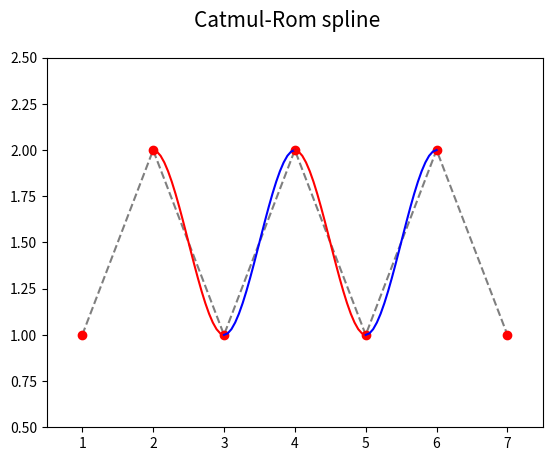
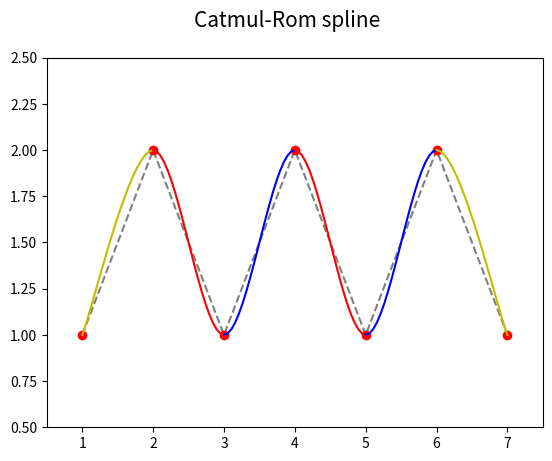
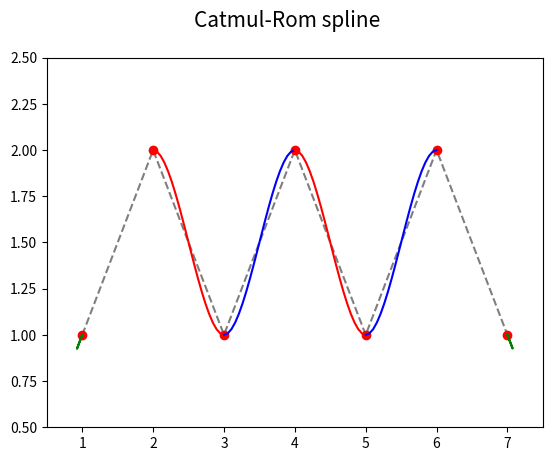
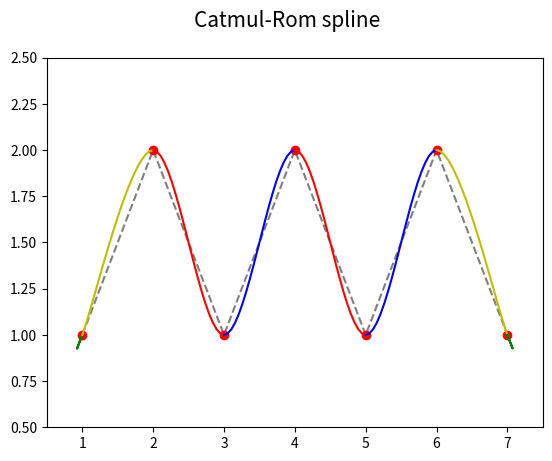

These figures' Python source, in order:
"""Parametrická křivka: Catmul-Romova spline, násobné body na začátku a na konci."""

#
# Použito v článku:
#
# Parametrické křivky používané v designu i při tvorbě animací (dokončení)
# https://www.root.cz/clanky/parametricke-krivky-pouzivane-v-designu-i-pri-tvorbe-animaci-dokonceni/
#
# Součást seriálu:
#
# Křivky nejen v počítačové grafice
# https://www.root.cz/serialy/krivky-nejen-v-pocitacove-grafice/
#

import numpy as np
import matplotlib.pyplot as plt

# hodnoty parametru t
t = np.linspace(0, 1, 20)

# řídicí body Catmul-Romovy spline
xc = [1, 2, 3, 4, 5, 6, 7]
yc = [1, 2, 1, 2, 1, 2, 1]

# koeficient Catmul-Romovy spline
tau = 0.5

# bázové polynomy
Q = [-tau*t + 2*tau*t**2 - tau*t**3,
     1+(tau-3)*t**2+(2-tau)*t**3,
     tau*t + (3-2*tau)*t**2 + (tau-2)*t**3,
     -tau*t**2+tau*t**3]


def draw_catmul_rom_arc(xc, yc, ax, style):
    x = 0
    y = 0
    for i in range(0, 4):
        x += xc[i]*Q[i]
        y += yc[i]*Q[i]

    # vrcholy na křivce pospojované úsečkami
    ax.plot(x, y, style)


def draw_catmul_rom_spline(filename, xc, yc, draw_first_arcs, draw_second_arcs):
    # rozměry grafu při uložení: 640x480 pixelů
    fig, ax = plt.subplots(1, figsize=(6.4, 4.8))

    # titulek grafu
    fig.suptitle('Catmul-Rom spline', fontsize=15)

    # určení rozsahů na obou souřadných osách
    ax.set_xlim(0.5, 7.5)
    ax.set_ylim(0.5, 2.5)

    # řídicí body Catmul-Romovy spline
    ax.plot(xc, yc, 'k--', alpha=0.5)
    ax.plot(xc, yc, 'ro')

    # první dva oblouky s násobnými body
    if draw_first_arcs:
        draw_catmul_rom_arc((xc[0], xc[0], xc[0], xc[1]),
                            (yc[0], yc[0], yc[0], yc[1]), ax, "g-")

    if draw_second_arcs:
        draw_catmul_rom_arc((xc[0], xc[0], xc[1], xc[2]),
                            (yc[0], yc[0], yc[1], yc[2]), ax, "y-")

    last = len(xc)

    # další oblouky
    for start in range(0, last-3):
        style = "r-" if start % 2 == 0 else "b-"
        draw_catmul_rom_arc(xc[start:start+4], yc[start:start+4], ax, style)

    # poslední dva oblouky s násobnými body
    if draw_second_arcs:
        draw_catmul_rom_arc((xc[last-3], xc[last-2], xc[last-1], xc[last-1]),
                            (yc[last-3], yc[last-2], yc[last-1], yc[last-1]), ax, "y-")

    if draw_first_arcs:
        draw_catmul_rom_arc((xc[last-2], xc[last-1], xc[last-1], xc[last-1]),
                            (yc[last-2], yc[last-1], yc[last-1], yc[last-1]), ax, "g-")

    # uložení grafu do rastrového obrázku
    plt.savefig(filename)

    # zobrazení grafu
    plt.show()


# čtyři varianty B-spline křivky
draw_catmul_rom_spline("Catmul-Rom-spline_4A.png", xc, yc, False, False)
draw_catmul_rom_spline("Catmul-Rom-spline_4B.png", xc, yc, False, True)
draw_catmul_rom_spline("Catmul-Rom-spline_4C.png", xc, yc, True, False)
draw_catmul_rom_spline("Catmul-Rom-spline_4D.png", xc, yc, True, True)
